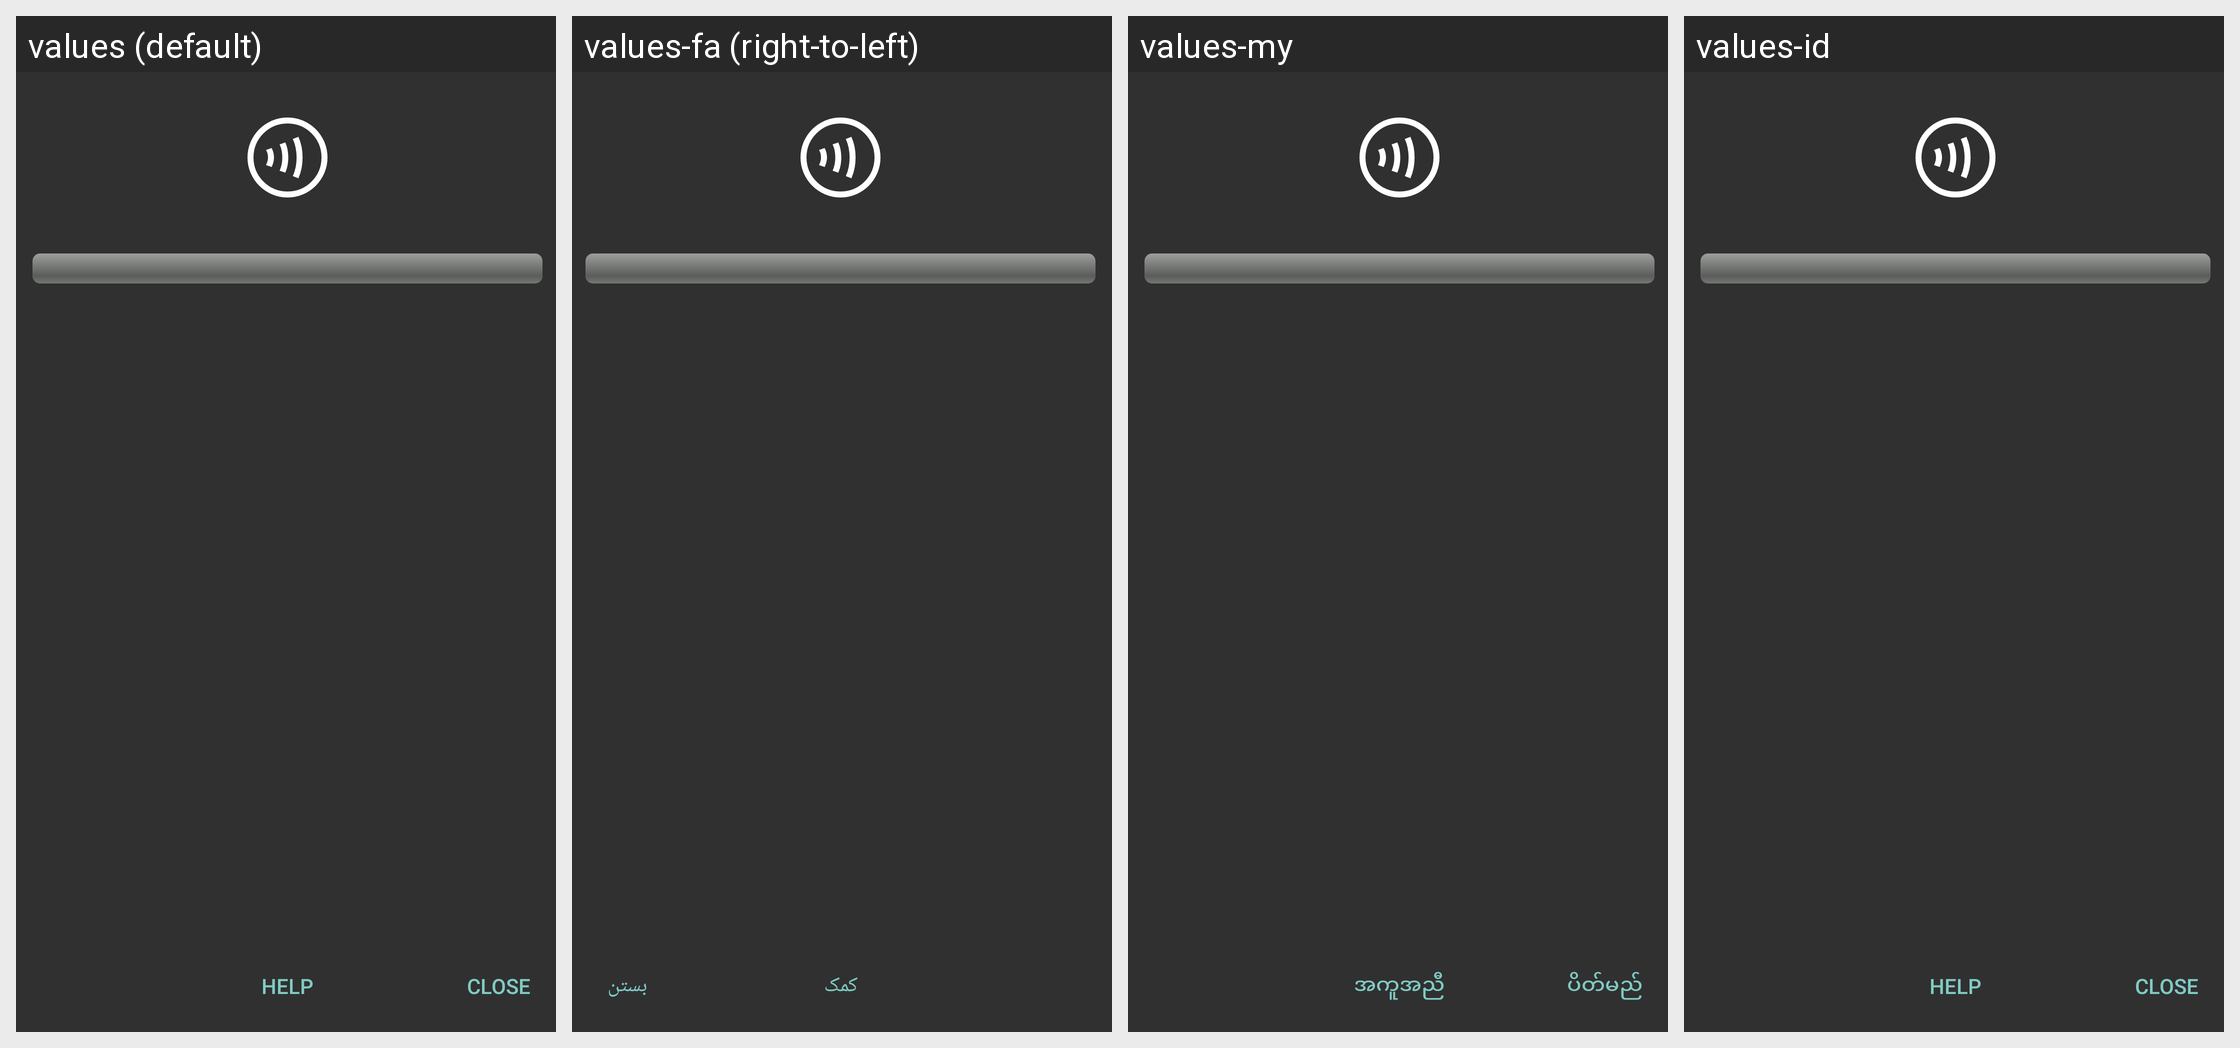

For this localized Android screen grid, give each drawn string resource with its value in every locale shown.
Android screen res/layout/psiphon_nfc_reader_layout.xml rendered under 4 locales, left to right: values (default), values-fa (right-to-left), values-my, values-id. Device: Nexus 5 (rendered at 1080×1920; each locale shown at half size, 540×960, under a caption strip naming it); theme Theme.Psiphon.
Other locales in the repository, not shown: values-am, values-ar, values-az, values-be, values-bn, values-bo, values-de, values-el, values-es, values-fa-rAF, values-fi, values-fr, values-ha, values-hi, values-hr, values-in, values-it, values-kk, values-km, values-kn, values-ko, values-ky, values-ml, values-mr, values-ms, values-nb, values-nl, values-om, values-pt, values-pt-rBR, values-ru, values-sn, values-sw, values-tg, values-th, values-ti, values-tk, values-tr, values-uk, values-ur, values-uz, values-vi, values-zh, values-zh-rTW.
Strings drawn on this screen, with the default value and each locale's value (text and hints the layout hard-codes, and strings that could not be matched under every locale, appear in the picture but are not listed):

help_btn_label
  values: Help
  values-fa: کمک
  values-my: အကူအညီ
  values-id: Help  [not translated; the default value is used]

close_btn_label
  values: Close
  values-fa: بستن
  values-my: ပိတ်မည်
  values-id: Close  [not translated; the default value is used]
